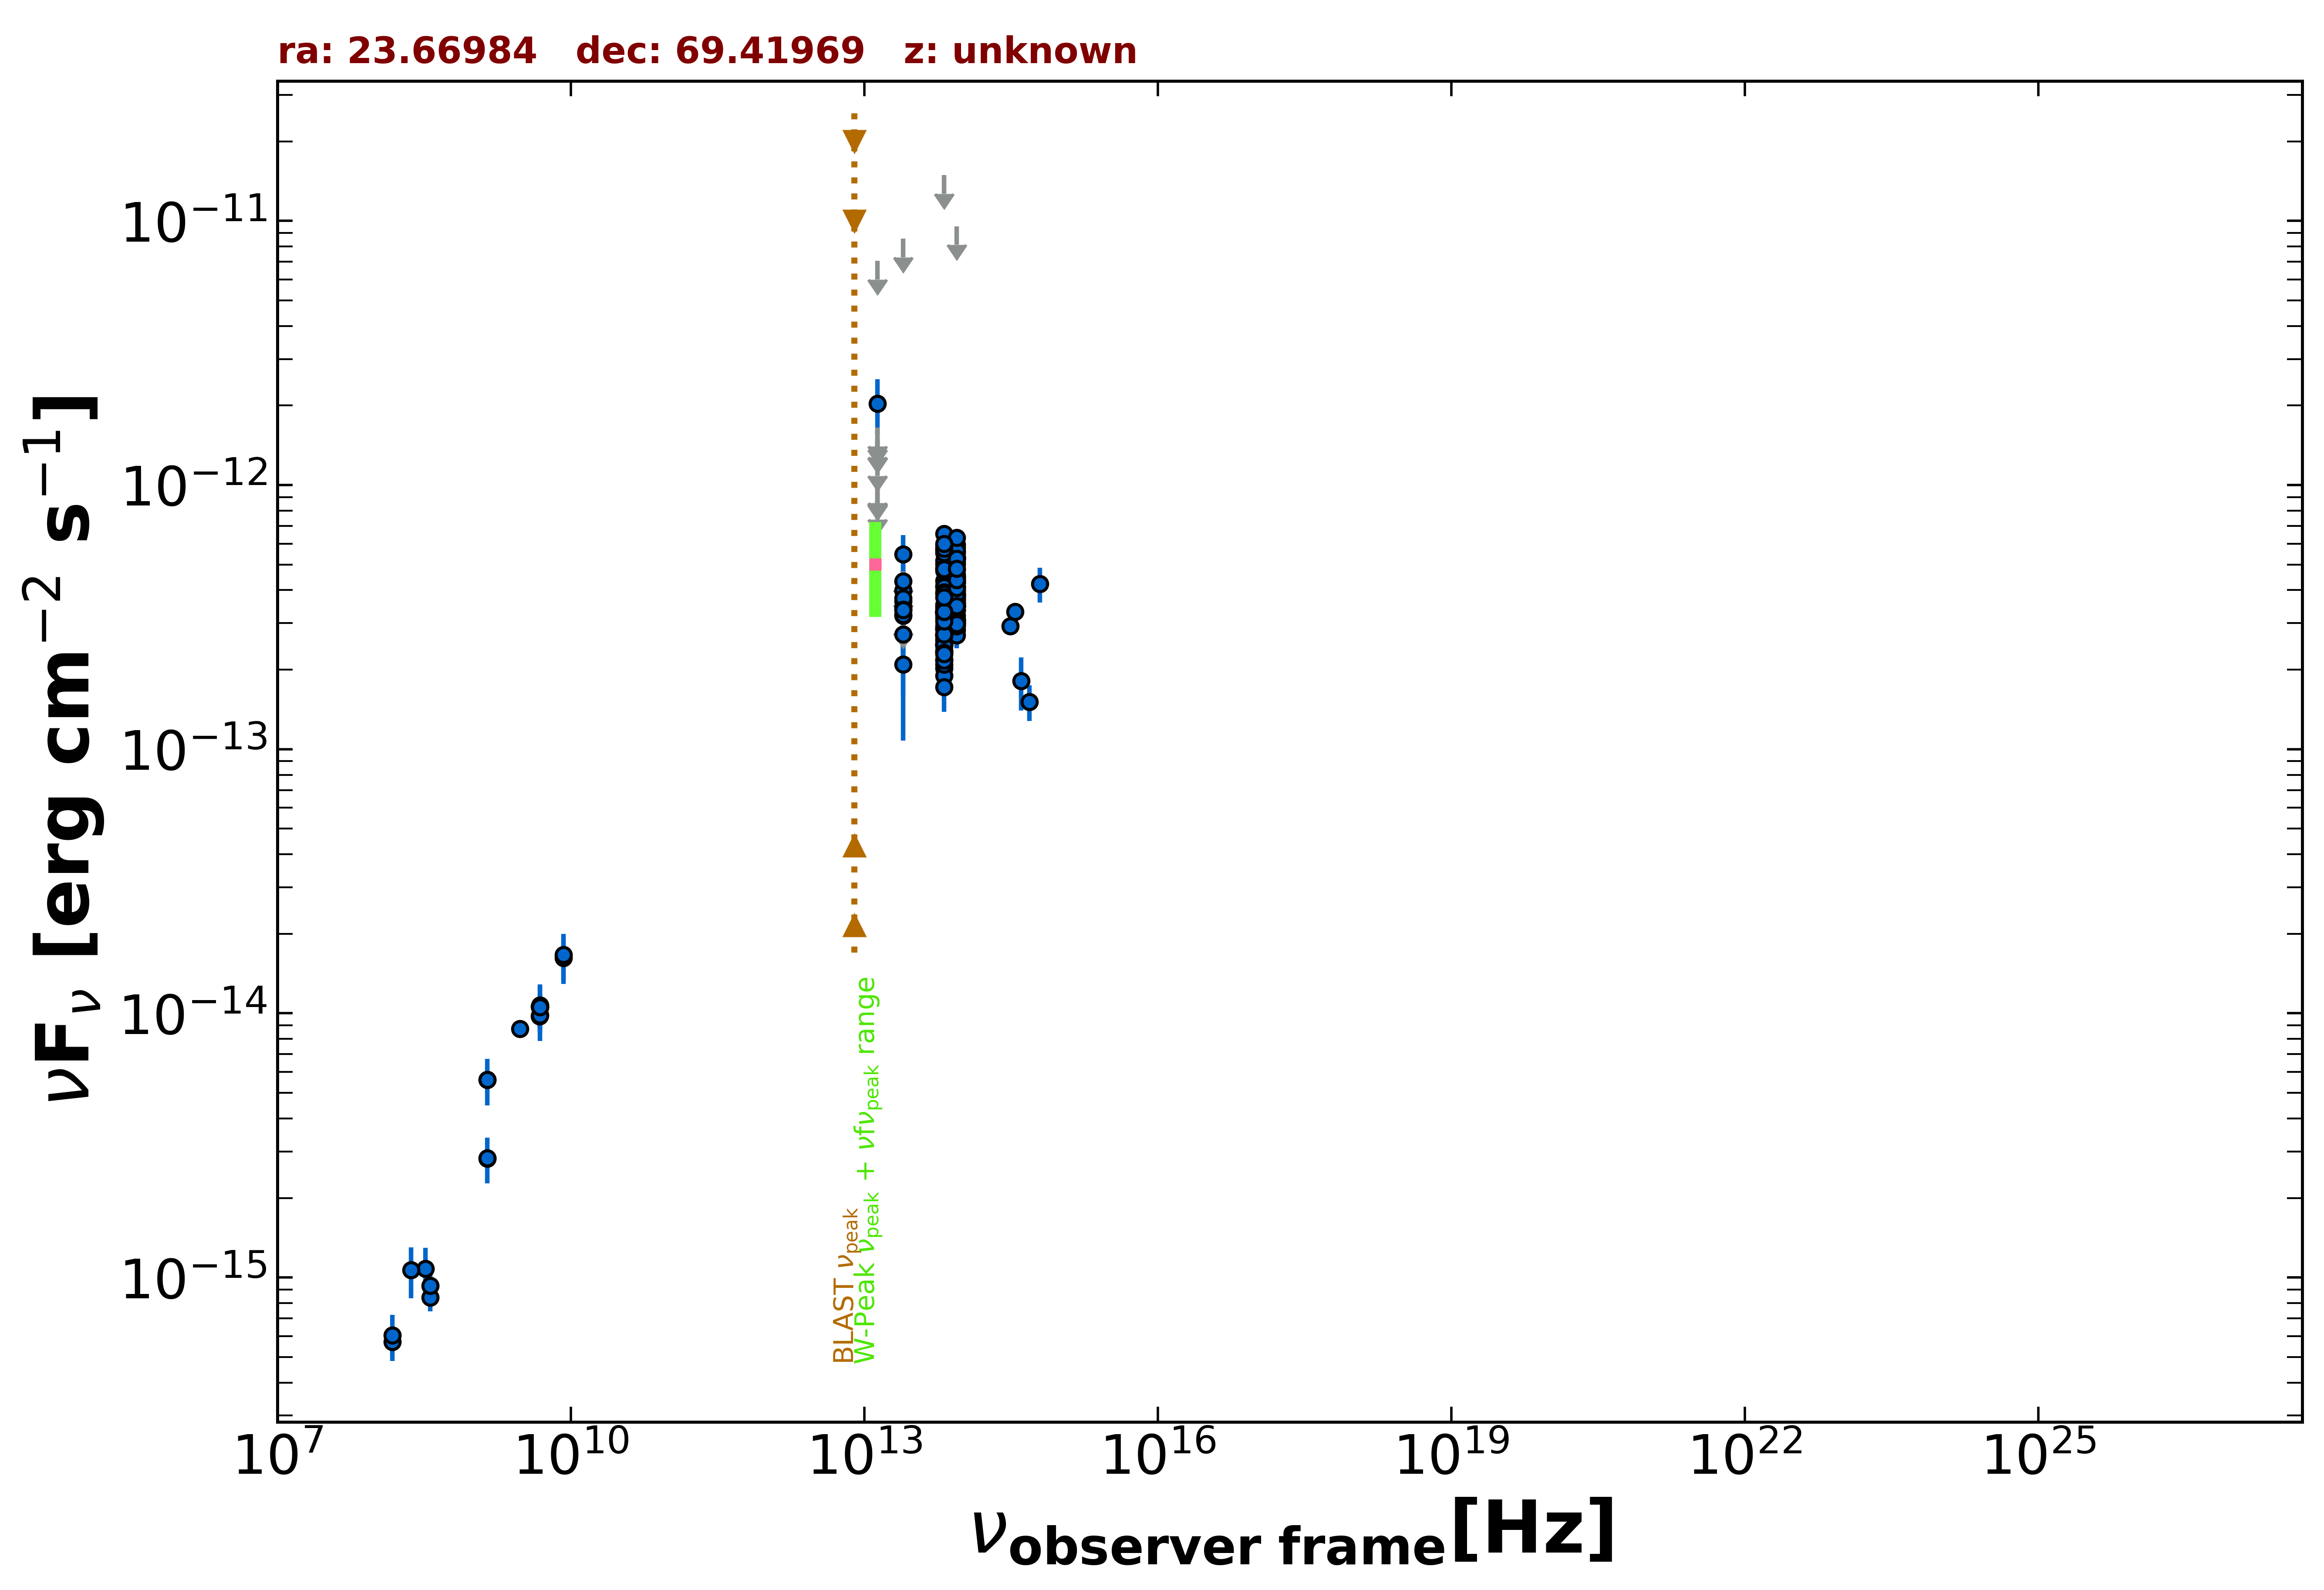

Values plotted in this chart, from the file beside it:
freq., flux, err_flux, MJD_start, MJD_end, flag, catalog, reference
1.400e+09, 2.821e-15, 8.500e-17, 55000, 55000, , NVSS, Condon et al. 1998  AJ  115  1693
3.000e+09, 8.721e-15, 3.950e-17, 55000, 55000, , VLASSQL, Gordon et al. 2021  ApJS  255  30
1.500e+08, 5.698e-16, 5.700e-17, 55000, 55000, , TGSS150, Intema et al. 2017  A&A  598  A781
4.800e+09, 9.744e-15, 8.650e-16, 55000, 55000, , GB6, Gregory et al. 1996  ApJS  103  427
4.800e+09, 1.061e-14, 9.120e-16, 55000, 55000, , GB87, Gregory et al. 1992  VizieR  VIII/14/j20…
4.850e+09, 1.057e-14, 0.000e+00, 55000, 55000, , NORTH20, White and Becker  1992  ApJS  79  331
1.400e+09, 5.600e-15, 0.000e+00, 55000, 55000, , NORTH20, White and Becker  1992  ApJS  79  331
3.650e+08, 8.395e-16, 0.000e+00, 55000, 55000, , NORTH20, White and Becker  1992  ApJS  79  331
8.817e+13, 4.303e-13, 2.650e-15, 55000, 55000, , UNWISE, Schlafly et al. 2019  ApJS  240  30
6.517e+13, 4.338e-13, 3.550e-15, 55000, 55000, , UNWISE, Schlafly et al. 2019  ApJS  240  30
8.817e+13, 3.572e-13, 1.350e-14, 55000, 55000, , WISE, Wright et al. 2010  AJ  140  1868
6.517e+13, 2.846e-13, 1.050e-14, 55000, 55000, , WISE, Wright et al. 2010  AJ  140  1868
2.498e+13, 3.203e-13, 3.665e-14, 55000, 55000, , WISE, Wright et al. 2010  AJ  140  1868
1.363e+13, 6.492e-13, 1.380e-13, 55000, 55000, , WISE, Wright et al. 2010  AJ  140  1868
8.817e+13, 5.787e-13, 3.095e-14, 56893, 56893, , NEOWISE, Mainzer et al. 2014  ApJ  792  30
6.517e+13, 5.694e-13, 3.885e-14, 56893, 56893, , NEOWISE, Mainzer et al. 2014  ApJ  792  30
8.817e+13, 4.455e-13, 3.660e-14, 57421, 57421, , NEOWISE, Mainzer et al. 2014  ApJ  792  30
6.517e+13, 2.926e-13, 6.275e-14, 57421, 57421, , NEOWISE, Mainzer et al. 2014  ApJ  792  30
8.817e+13, 4.374e-13, 3.550e-14, 59240, 59240, , NEOWISE, Mainzer et al. 2014  ApJ  792  30
6.517e+13, 2.572e-13, 4.405e-14, 59240, 59240, , NEOWISE, Mainzer et al. 2014  ApJ  792  30
8.817e+13, 4.769e-13, 2.815e-14, 57620, 57620, , NEOWISE, Mainzer et al. 2014  ApJ  792  30
6.517e+13, 5.006e-13, 6.050e-14, 57620, 57620, , NEOWISE, Mainzer et al. 2014  ApJ  792  30
8.817e+13, 5.210e-13, 3.315e-14, 59605, 59605, , NEOWISE, Mainzer et al. 2014  ApJ  792  30
6.517e+13, 5.897e-13, 4.460e-14, 59605, 59605, , NEOWISE, Mainzer et al. 2014  ApJ  792  30
8.817e+13, 5.327e-13, 2.800e-14, 59605, 59605, , NEOWISE, Mainzer et al. 2014  ApJ  792  30
6.517e+13, 5.611e-13, 5.125e-14, 59605, 59605, , NEOWISE, Mainzer et al. 2014  ApJ  792  30
8.817e+13, 5.302e-13, 2.980e-14, 59605, 59605, , NEOWISE, Mainzer et al. 2014  ApJ  792  30
6.517e+13, 5.170e-13, 5.105e-14, 59605, 59605, , NEOWISE, Mainzer et al. 2014  ApJ  792  30
8.817e+13, 4.112e-13, 3.110e-14, 59241, 59241, , NEOWISE, Mainzer et al. 2014  ApJ  792  30
6.517e+13, 4.148e-13, 3.710e-14, 59241, 59241, , NEOWISE, Mainzer et al. 2014  ApJ  792  30
8.817e+13, 5.244e-13, 2.995e-14, 56893, 56893, , NEOWISE, Mainzer et al. 2014  ApJ  792  30
6.517e+13, 4.838e-13, 4.820e-14, 56893, 56893, , NEOWISE, Mainzer et al. 2014  ApJ  792  30
8.817e+13, 5.346e-13, 3.105e-14, 56893, 56893, , NEOWISE, Mainzer et al. 2014  ApJ  792  30
6.517e+13, 4.741e-13, 3.760e-14, 56893, 56893, , NEOWISE, Mainzer et al. 2014  ApJ  792  30
8.817e+13, 5.552e-13, 3.070e-14, 56894, 56894, , NEOWISE, Mainzer et al. 2014  ApJ  792  30
6.517e+13, 5.529e-13, 4.435e-14, 56894, 56894, , NEOWISE, Mainzer et al. 2014  ApJ  792  30
8.817e+13, 5.944e-13, 3.285e-14, 56894, 56894, , NEOWISE, Mainzer et al. 2014  ApJ  792  30
6.517e+13, 6.526e-13, 5.235e-14, 56894, 56894, , NEOWISE, Mainzer et al. 2014  ApJ  792  30
8.817e+13, 5.635e-13, 2.805e-14, 56893, 56893, , NEOWISE, Mainzer et al. 2014  ApJ  792  30
6.517e+13, 5.737e-13, 4.015e-14, 56893, 56893, , NEOWISE, Mainzer et al. 2014  ApJ  792  30
8.817e+13, 3.971e-13, 2.855e-14, 58873, 58873, , NEOWISE, Mainzer et al. 2014  ApJ  792  30
6.517e+13, 3.298e-13, 4.480e-14, 58873, 58873, , NEOWISE, Mainzer et al. 2014  ApJ  792  30
8.817e+13, 5.092e-13, 2.720e-14, 58873, 58873, , NEOWISE, Mainzer et al. 2014  ApJ  792  30
6.517e+13, 3.283e-13, 5.280e-14, 58873, 58873, , NEOWISE, Mainzer et al. 2014  ApJ  792  30
8.817e+13, 4.484e-13, 4.550e-14, 58719, 58719, , NEOWISE, Mainzer et al. 2014  ApJ  792  30
6.517e+13, 3.286e-13, 4.435e-14, 58719, 58719, , NEOWISE, Mainzer et al. 2014  ApJ  792  30
8.817e+13, 4.571e-13, 2.780e-14, 59605, 59605, , NEOWISE, Mainzer et al. 2014  ApJ  792  30
6.517e+13, 3.283e-13, 3.515e-14, 59605, 59605, , NEOWISE, Mainzer et al. 2014  ApJ  792  30
8.817e+13, 4.985e-13, 2.985e-14, 59605, 59605, , NEOWISE, Mainzer et al. 2014  ApJ  792  30
6.517e+13, 4.798e-13, 4.555e-14, 59605, 59605, , NEOWISE, Mainzer et al. 2014  ApJ  792  30
8.817e+13, 3.877e-13, 2.500e-14, 59446, 59446, , NEOWISE, Mainzer et al. 2014  ApJ  792  30
6.517e+13, 2.851e-13, 3.635e-14, 59446, 59446, , NEOWISE, Mainzer et al. 2014  ApJ  792  30
8.817e+13, 4.142e-13, 2.670e-14, 57625, 57625, , NEOWISE, Mainzer et al. 2014  ApJ  792  30
6.517e+13, 3.350e-13, 3.805e-14, 57625, 57625, , NEOWISE, Mainzer et al. 2014  ApJ  792  30
8.817e+13, 3.542e-13, 3.140e-14, 58714, 58714, , NEOWISE, Mainzer et al. 2014  ApJ  792  30
6.517e+13, 2.474e-13, 3.335e-14, 58714, 58714, , NEOWISE, Mainzer et al. 2014  ApJ  792  30
8.817e+13, 6.310e-13, 3.955e-14, 58714, 58714, , NEOWISE, Mainzer et al. 2014  ApJ  792  30
6.517e+13, 2.872e-13, 3.850e-14, 58714, 58714, , NEOWISE, Mainzer et al. 2014  ApJ  792  30
8.817e+13, 4.509e-13, 3.700e-14, 58715, 58715, , NEOWISE, Mainzer et al. 2014  ApJ  792  30
6.517e+13, 6.001e-13, 4.925e-14, 58715, 58715, , NEOWISE, Mainzer et al. 2014  ApJ  792  30
... 118 more rows
